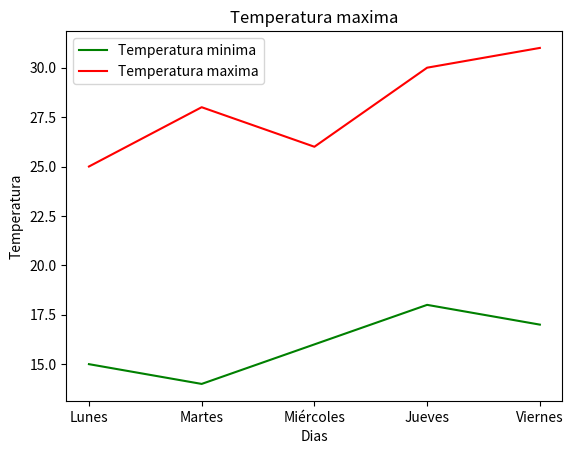

Reproduce this figure in Python.
import matplotlib.pyplot as plt

dias = ["Lunes", "Martes", "Miércoles", "Jueves", "Viernes"]
temperatura_maxima = [25, 28, 26, 30, 31]
temperatura_minima = [15, 14, 16, 18, 17]

plt.plot(dias, temperatura_minima, color="green", label="Temperatura minima")
plt.plot(dias, temperatura_maxima, color="red", label="Temperatura maxima")

plt.title("Temperatura maxima")
plt.xlabel("Dias")
plt.ylabel("Temperatura")

plt.legend()
plt.show()
